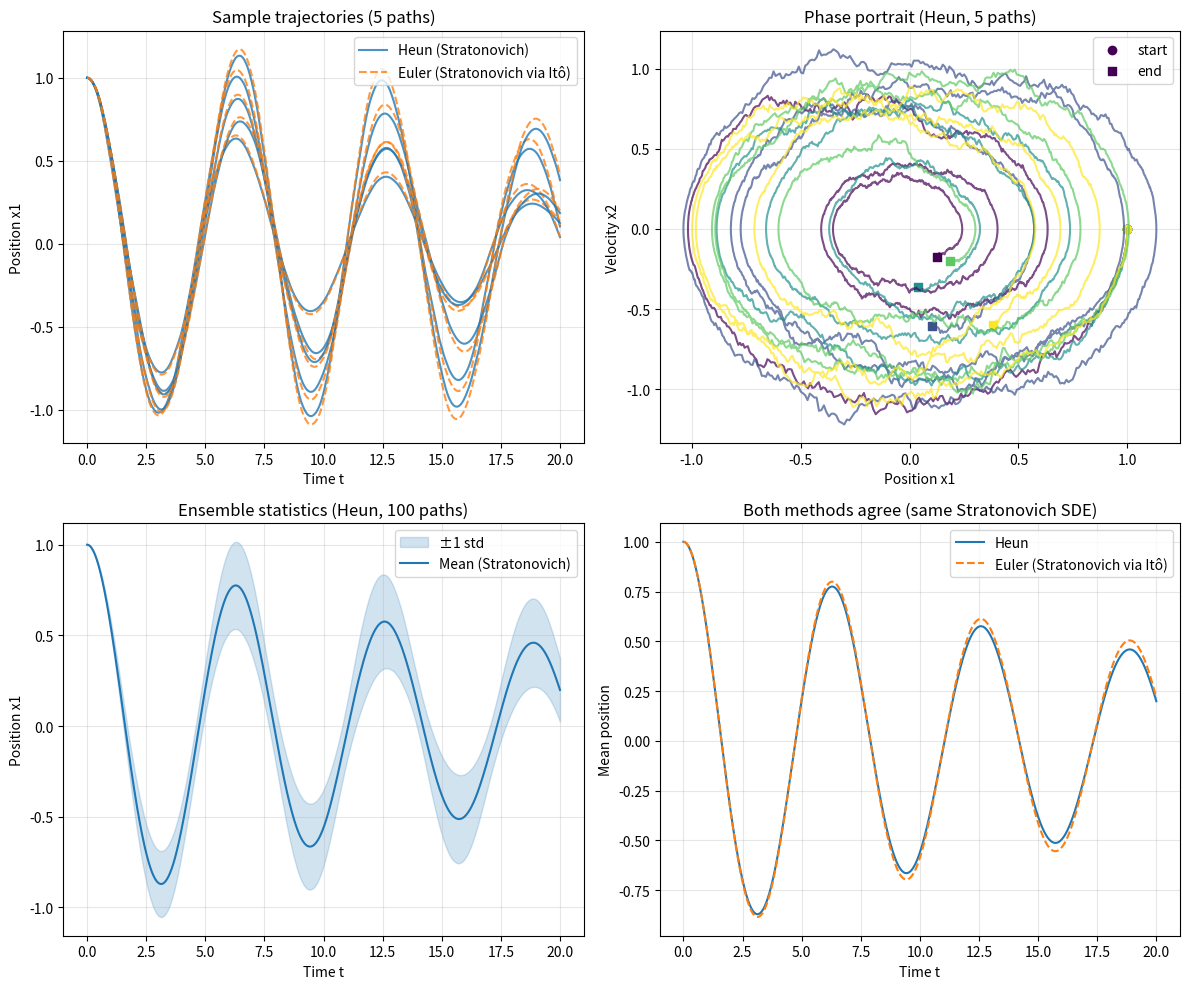

Generate this figure with matplotlib:
import numpy as np

class SDEIntegrator:
    """
    Integrator for Stratonovich or Itô SDEs with diagonal/scalar noise.

    By default, the SDE is interpreted in the Stratonovich sense:
        dX = f(X,t) dt + g(X,t) ◦ dW .

    Methods:
        'heun'         – Stratonovich–Heun (strong 0.5, no derivative needed)
        'euler'        – Euler–Maruyama (can be Stratonovich with conversion, or Itô)
        'milstein'     – Milstein (can be Stratonovich with conversion, or Itô)

    When using Euler or Milstein with the default interpretation='stratonovich',
    the drift is automatically converted to Itô using:
        f_ito = f + 0.5 * dg/dx * g
    where dg/dx is the diagonal of the Jacobian (provided via diffusion_derivative).
    """

    def __init__(self, drift, diffusion, diffusion_derivative=None):
        self.f = drift
        self.g = diffusion
        self.dg = diffusion_derivative

    def _generate_brownian_increments(self, n_steps, d, n_sims, dt, seed):
        rng = np.random.default_rng(seed)
        return np.sqrt(dt) * rng.normal(size=(n_steps, d, n_sims))

    def simulate(self, x0, t_span, n_steps, n_sims=1,
                 method='heun', interpretation='stratonovich', seed=None):
        """
        Parameters
        ----------
        x0 : array_like, shape (d,)
        t_span : tuple (t0, T)
        n_steps : int
        n_sims : int
        method : {'heun', 'euler', 'milstein'}
            Numerical scheme.
        interpretation : {'stratonovich', 'ito'}
            Only used for 'euler' and 'milstein'. If 'stratonovich' (default),
            the provided drift is a Stratonovich drift and is converted to Itô.
            'heun' always uses the Stratonovich interpretation directly.
        seed : int or None

        Returns
        -------
        t : ndarray (n_steps+1,)
        X : ndarray (n_steps+1, d, n_sims) or (n_steps+1, n_sims) if d=1
        """
        x0 = np.asarray(x0, dtype=float)
        if x0.ndim == 0:
            d = 1
            x0 = x0.reshape(1)
        else:
            d = x0.shape[0]

        t0, T = t_span
        dt = (T - t0) / n_steps
        t = np.linspace(t0, T, n_steps + 1)

        dW = self._generate_brownian_increments(n_steps, d, n_sims, dt, seed)
        X = np.empty((n_steps + 1, d, n_sims))
        X[0] = x0[:, np.newaxis]

        # --- choose stepping function ---
        if method == 'heun':
            scheme = self._step_heun
        elif method in ('euler', 'milstein'):
            if interpretation == 'stratonovich':
                if self.dg is None:
                    raise ValueError(
                        "Stratonovich conversion requires diffusion_derivative. "
                        "Provide it or use method='heun'."
                    )
                if method == 'euler':
                    scheme = self._step_euler_stratonovich
                else:
                    scheme = self._step_milstein_stratonovich
            elif interpretation == 'ito':
                if method == 'euler':
                    scheme = self._step_euler_ito
                else:
                    if self.dg is None:
                        raise ValueError("Milstein for Itô needs diffusion_derivative.")
                    scheme = self._step_milstein_ito
            else:
                raise ValueError(f"Unknown interpretation '{interpretation}'.")
        else:
            raise ValueError(f"Unknown method '{method}'.")

        Xn = X[0]
        for i in range(n_steps):
            Xn = scheme(Xn, t[i], dt, dW[i])
            X[i + 1] = Xn

        if d == 1:
            X = X[:, 0, :]
        return t, X

    # ----- Itô stepping (unchanged) -----
    def _step_euler_ito(self, x, t, dt, dW):
        return self._step_euler_generic(x, t, dt, dW, use_ito_drift=False)

    def _step_milstein_ito(self, x, t, dt, dW):
        return self._step_milstein_generic(x, t, dt, dW, use_ito_drift=False)

    # ----- Stratonovich via Itô conversion -----
    def _step_euler_stratonovich(self, x, t, dt, dW):
        return self._step_euler_generic(x, t, dt, dW, use_ito_drift=True)

    def _step_milstein_stratonovich(self, x, t, dt, dW):
        return self._step_milstein_generic(x, t, dt, dW, use_ito_drift=True)

    # ----- Generic Euler / Milstein with optional drift conversion -----
    def _step_euler_generic(self, x, t, dt, dW, use_ito_drift):
        drift_val = np.zeros_like(x)
        diff_val = np.zeros_like(x)
        for sim in range(x.shape[1]):
            xi = x[:, sim]
            drift_val[:, sim] = self._drift_effective(xi, t, use_ito_drift)
            diff_val[:, sim] = self.g(xi, t)
        return x + drift_val * dt + diff_val * dW

    def _step_milstein_generic(self, x, t, dt, dW, use_ito_drift):
        drift_val = np.zeros_like(x)
        diff_val = np.zeros_like(x)
        diff_der = np.zeros_like(x)
        for sim in range(x.shape[1]):
            xi = x[:, sim]
            drift_val[:, sim] = self._drift_effective(xi, t, use_ito_drift)
            diff_val[:, sim] = self.g(xi, t)
            diff_der[:, sim] = self.dg(xi, t)
        correction = 0.5 * diff_der * diff_val * (dW**2 - dt)
        return x + drift_val * dt + diff_val * dW + correction

    def _drift_effective(self, xi, t, use_ito_drift):
        f_val = self.f(xi, t)
        if use_ito_drift:  # Stratonovich → Itô conversion
            return f_val + 0.5 * self.dg(xi, t) * self.g(xi, t)
        else:
            return f_val

    # ----- Stratonovich–Heun (unchanged) -----
    def _step_heun(self, x, t, dt, dW):
        n_sims = x.shape[1]
        x_pred = np.zeros_like(x)
        for sim in range(n_sims):
            xi = x[:, sim]
            x_pred[:, sim] = xi + self.f(xi, t) * dt + self.g(xi, t) * dW[:, sim]
        t_next = t + dt
        drift_corr = np.zeros_like(x)
        diff_corr = np.zeros_like(x)
        for sim in range(n_sims):
            drift_corr[:, sim] = self.f(x_pred[:, sim], t_next)
            diff_corr[:, sim] = self.g(x_pred[:, sim], t_next)
        return (x
                + 0.5 * (self._eval_f(x, t) + drift_corr) * dt
                + 0.5 * (self._eval_g(x, t) + diff_corr) * dW)

    def _eval_f(self, x, t):
        res = np.zeros_like(x)
        for sim in range(x.shape[1]):
            res[:, sim] = self.f(x[:, sim], t)
        return res

    def _eval_g(self, x, t):
        res = np.zeros_like(x)
        for sim in range(x.shape[1]):
            res[:, sim] = self.g(x[:, sim], t)
        return res


if __name__ == "__main__":
    import matplotlib.pyplot as plt

    # ------------------------------------------------------------
    # Oscillator parameters
    # ------------------------------------------------------------
    omega0 = 1.0      # natural frequency
    gamma  = 0.1      # damping
    sigma  = 0.2      # noise intensity

    # Stratonovich drift (same as the physical model)
    def drift(x, t):
        return np.array([x[1],
                        -omega0**2 * x[0] - gamma * x[1]])

    # Diffusion (only velocity component is noisy)
    def diffusion(x, t):
        return np.array([0.0, sigma * x[1]])

    # Derivative of diffusion w.r.t. state (diagonal of Jacobian)
    def diffusion_der(x, t):
        return np.array([0.0, sigma])

    # ------------------------------------------------------------
    # Simulation settings
    # ------------------------------------------------------------
    x0 = np.array([1.0, 0.0])     # start with position = 1, velocity = 0
    t_span = (0.0, 20.0)
    n_steps = 2000
    n_sims = 100
    seed = 2024

    # Create integrator (Stratonovich by default)
    integrator = SDEIntegrator(drift, diffusion, diffusion_der)

    # 1) Heun (native Stratonovich, no derivative needed)
    t, X_heun = integrator.simulate(
        x0, t_span, n_steps, n_sims, method='heun', seed=seed)

    # 2) Euler with Stratonovich conversion (uses diffusion_der)
    t, X_euler = integrator.simulate(
        x0, t_span, n_steps, n_sims, method='euler', seed=seed)

    # Extract components
    x1_heun = X_heun[:, 0, :]    # position
    x2_heun = X_heun[:, 1, :]    # velocity
    x1_euler = X_euler[:, 0, :]
    x2_euler = X_euler[:, 1, :]

    # ------------------------------------------------------------
    # Plots
    # ------------------------------------------------------------
    fig, axes = plt.subplots(2, 2, figsize=(12, 10))

    # 4a. Sample trajectories of position (first 5 paths)
    ax1 = axes[0, 0]
    for path in range(5):
        ax1.plot(t, x1_heun[:, path], color='C0', alpha=0.8,
                label='Heun (Stratonovich)' if path == 0 else "")
        ax1.plot(t, x1_euler[:, path], color='C1', linestyle='--', alpha=0.8,
                label='Euler (Stratonovich via Itô)' if path == 0 else "")
    ax1.set_xlabel('Time t')
    ax1.set_ylabel('Position x1')
    ax1.set_title('Sample trajectories (5 paths)')
    ax1.legend()
    ax1.grid(alpha=0.3)

    # 4b. Phase portrait (Heun, 5 paths) – corrected scatter
    ax2 = axes[0, 1]
    colors = plt.cm.viridis(np.linspace(0, 1, 5))
    for path, col in zip(range(5), colors):
        ax2.plot(x1_heun[:, path], x2_heun[:, path], color=col, alpha=0.7)
        ax2.scatter(x1_heun[0, path], x2_heun[0, path], color=col,
                    marker='o', label='start' if path == 0 else "")
        ax2.scatter(x1_heun[-1, path], x2_heun[-1, path], color=col,
                    marker='s', label='end' if path == 0 else "")
    ax2.set_xlabel('Position x1')
    ax2.set_ylabel('Velocity x2')
    ax2.set_title('Phase portrait (Heun, 5 paths)')
    ax2.legend()
    ax2.grid(alpha=0.3)

    # 4c. Ensemble mean ± 1 std (Heun)
    ax3 = axes[1, 0]
    mean_heun = np.mean(x1_heun, axis=1)
    std_heun  = np.std(x1_heun, axis=1)
    ax3.fill_between(t, mean_heun - std_heun, mean_heun + std_heun,
                    color='C0', alpha=0.2, label='±1 std')
    ax3.plot(t, mean_heun, color='C0', label='Mean (Stratonovich)')
    ax3.set_xlabel('Time t')
    ax3.set_ylabel('Position x1')
    ax3.set_title('Ensemble statistics (Heun, 100 paths)')
    ax3.legend()
    ax3.grid(alpha=0.3)

    # 4d. Comparison of Heun vs. Euler (Stratonovich conversion)
    ax4 = axes[1, 1]
    mean_euler = np.mean(x1_euler, axis=1)
    ax4.plot(t, mean_heun, color='C0', label='Heun')
    ax4.plot(t, mean_euler, color='C1', linestyle='--', label='Euler (Stratonovich via Itô)')
    ax4.set_xlabel('Time t')
    ax4.set_ylabel('Mean position')
    ax4.set_title('Both methods agree (same Stratonovich SDE)')
    ax4.legend()
    ax4.grid(alpha=0.3)

    plt.tight_layout()
    plt.show()
